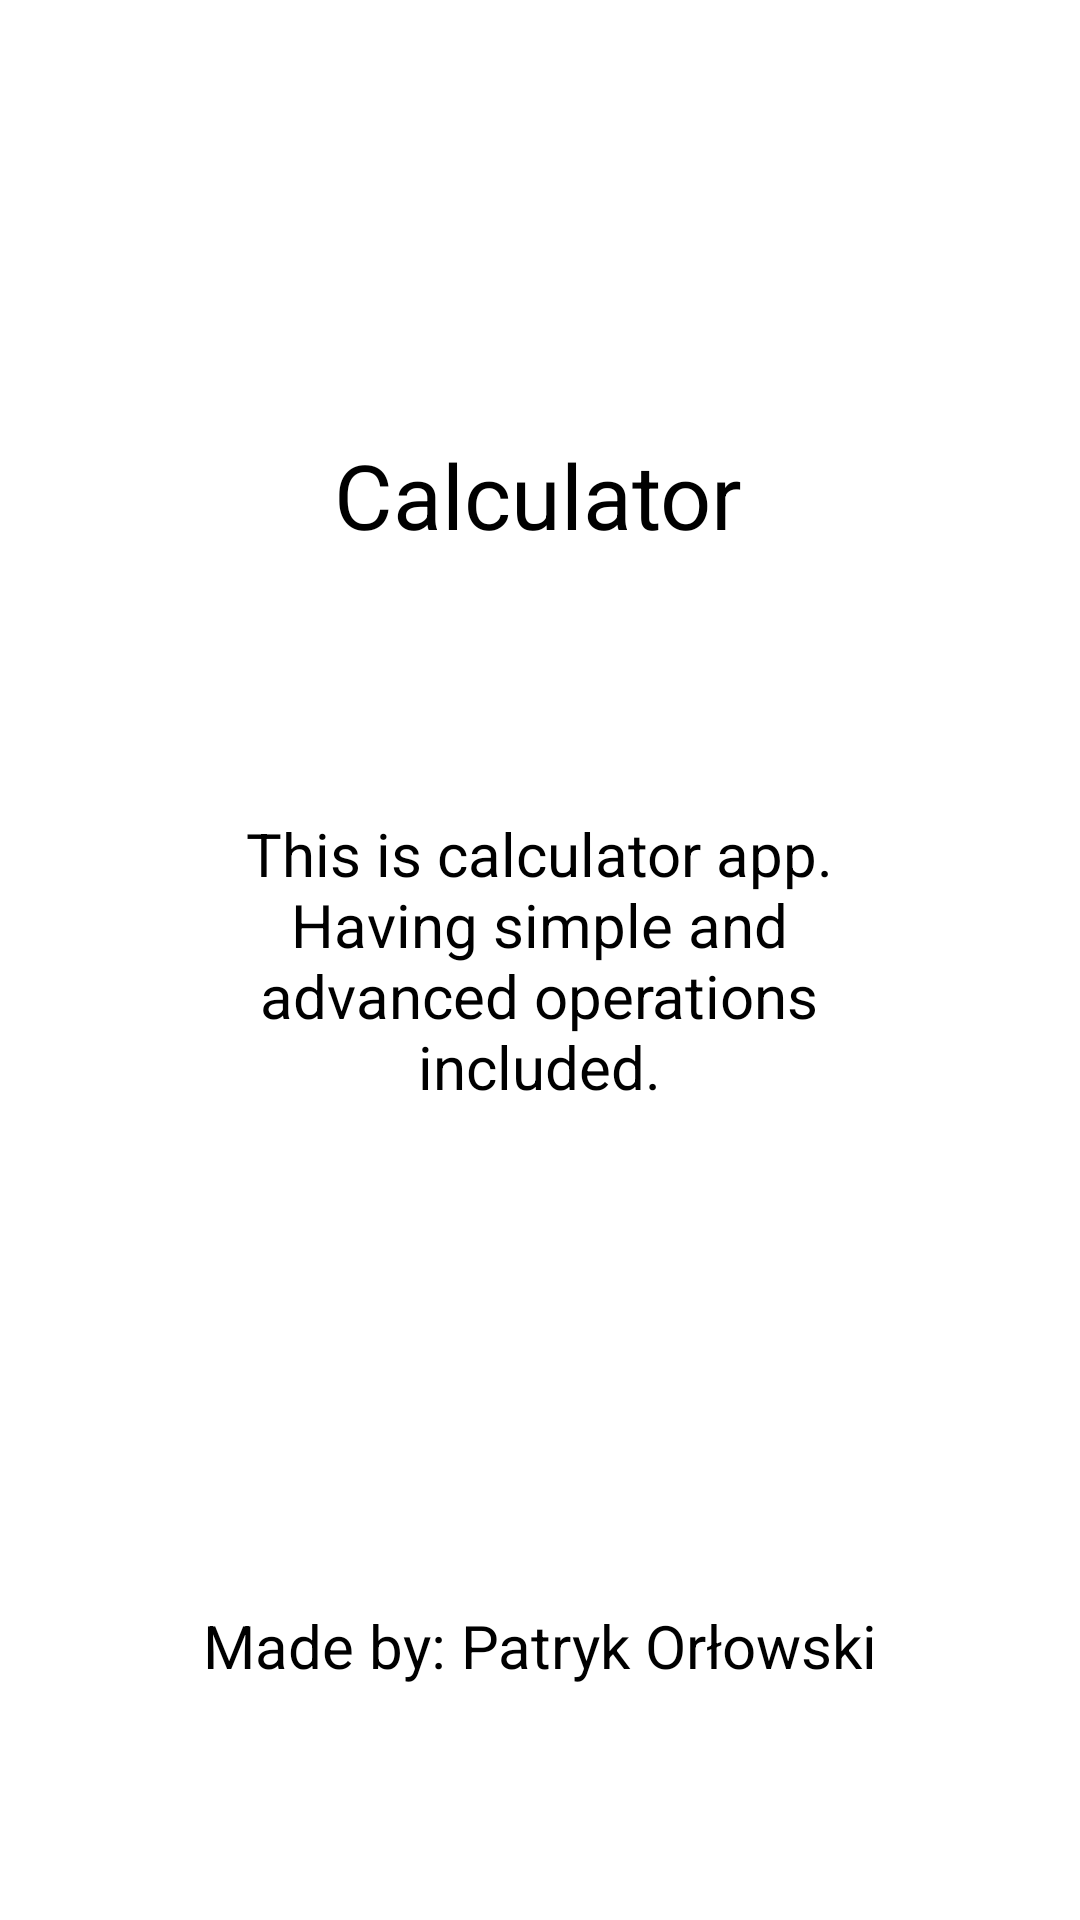

Reconstruct the res/layout file that produces this screen, plus the resources it refers to.
<!-- AndroidManifest.xml: application theme Theme.CalculatorJava -->
<!-- res/layout/about.xml -->
<?xml version="1.0" encoding="utf-8"?>
<androidx.constraintlayout.widget.ConstraintLayout xmlns:android="http://schemas.android.com/apk/res/android"
    xmlns:app="http://schemas.android.com/apk/res-auto"
    xmlns:tools="http://schemas.android.com/tools"
    android:layout_width="match_parent"
    android:layout_height="match_parent">

    <TextView
        android:id="@+id/textView"
        android:layout_width="wrap_content"
        android:layout_height="wrap_content"
        android:layout_marginBottom="80sp"
        android:gravity="center"
        android:text="@string/app_name"
        android:textSize="30sp"
        app:layout_constraintBottom_toTopOf="@+id/textView2"
        app:layout_constraintEnd_toEndOf="parent"
        app:layout_constraintHorizontal_bias="0.498"
        app:layout_constraintStart_toStartOf="parent"
        app:layout_constraintTop_toTopOf="parent"
        app:layout_constraintVertical_bias="1.0" />

    <TextView
        android:id="@+id/textView2"
        android:layout_width="210sp"
        android:layout_height="110sp"
        android:gravity="center"
        android:text="@string/short_desc"
        android:textSize="20sp"
        app:layout_constraintBottom_toBottomOf="parent"
        app:layout_constraintEnd_toEndOf="parent"
        app:layout_constraintHorizontal_bias="0.497"
        app:layout_constraintStart_toStartOf="parent"
        app:layout_constraintTop_toTopOf="parent"
        tools:ignore="MissingConstraints" />

    <TextView
        android:id="@+id/textView3"
        android:layout_width="wrap_content"
        android:layout_height="wrap_content"
        android:layout_marginTop="160sp"
        android:gravity="center"
        android:text="@string/author"
        android:textSize="20sp"
        app:layout_constraintBottom_toBottomOf="parent"
        app:layout_constraintEnd_toEndOf="parent"
        app:layout_constraintHorizontal_bias="0.497"
        app:layout_constraintStart_toStartOf="parent"
        app:layout_constraintTop_toBottomOf="@+id/textView2"
        app:layout_constraintVertical_bias="0.0" />
</androidx.constraintlayout.widget.ConstraintLayout>
<!-- resources referenced by this layout -->
<resources>
  <string name="app_name">Calculator</string>
  <string name="author">Made by: Patryk Orłowski</string>
  <string name="short_desc">This is calculator app. Having simple and advanced operations included.</string>
</resources>
